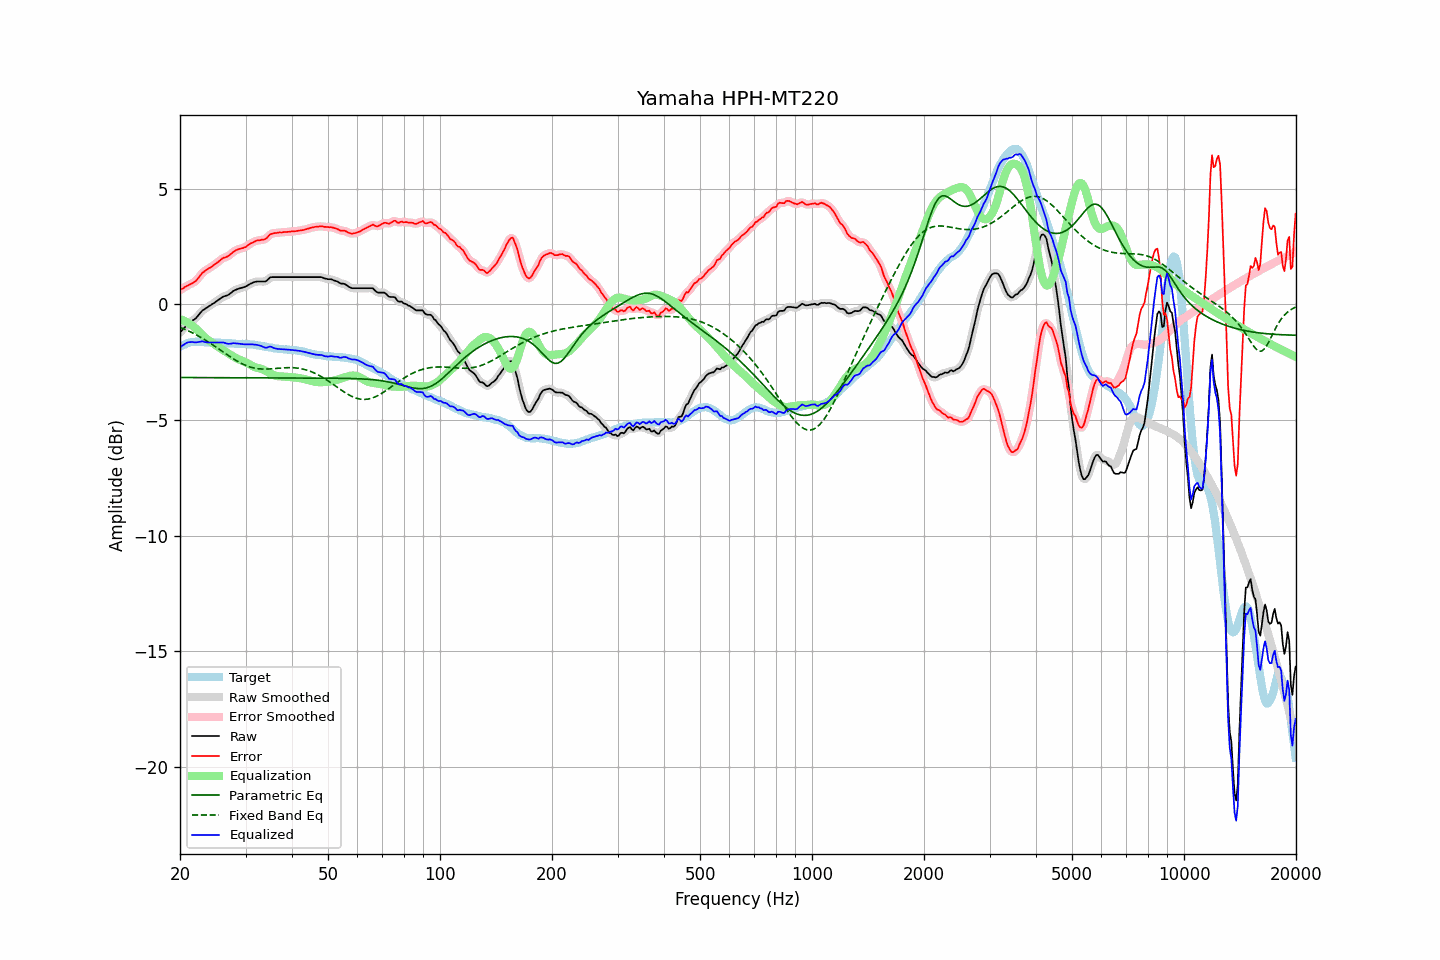

The data file committed next to this chart (first rows):
frequency, raw, error, smoothed, error_smoothed, equalization, parametric_eq, fixed_band_eq, equalized_raw, equalized_smoothed, target
20.00, -1.22, 0.62, -1.22, 0.62, -0.64, -3.16, -0.99, -1.86, -1.87, -1.84
20.20, -1.14, 0.66, -1.14, 0.66, -0.67, -3.16, -1.02, -1.81, -1.81, -1.80
20.40, -1.07, 0.69, -1.06, 0.70, -0.69, -3.16, -1.05, -1.76, -1.76, -1.76
20.61, -0.99, 0.75, -0.99, 0.74, -0.72, -3.17, -1.08, -1.72, -1.71, -1.74
20.81, -0.91, 0.79, -0.91, 0.78, -0.76, -3.17, -1.11, -1.67, -1.67, -1.70
21.02, -0.84, 0.82, -0.85, 0.82, -0.80, -3.17, -1.14, -1.64, -1.65, -1.66
21.23, -0.79, 0.86, -0.79, 0.86, -0.84, -3.17, -1.17, -1.63, -1.63, -1.65
21.44, -0.74, 0.89, -0.74, 0.89, -0.89, -3.17, -1.21, -1.63, -1.63, -1.63
21.66, -0.69, 0.93, -0.70, 0.93, -0.94, -3.17, -1.24, -1.63, -1.64, -1.62
21.87, -0.65, 0.97, -0.65, 0.97, -0.99, -3.17, -1.28, -1.64, -1.64, -1.62
22.09, -0.59, 1.02, -0.58, 1.03, -1.06, -3.17, -1.31, -1.65, -1.64, -1.61
22.31, -0.51, 1.10, -0.51, 1.10, -1.12, -3.17, -1.35, -1.63, -1.63, -1.61
22.54, -0.42, 1.19, -0.42, 1.19, -1.19, -3.17, -1.39, -1.62, -1.62, -1.61
22.76, -0.34, 1.28, -0.34, 1.28, -1.26, -3.17, -1.43, -1.61, -1.61, -1.62
22.99, -0.26, 1.37, -0.27, 1.36, -1.33, -3.17, -1.47, -1.60, -1.61, -1.63
23.22, -0.22, 1.41, -0.22, 1.42, -1.40, -3.17, -1.51, -1.62, -1.62, -1.64
23.45, -0.17, 1.47, -0.17, 1.47, -1.46, -3.17, -1.55, -1.63, -1.63, -1.65
23.69, -0.13, 1.51, -0.13, 1.52, -1.52, -3.17, -1.60, -1.65, -1.65, -1.65
23.92, -0.08, 1.57, -0.08, 1.56, -1.56, -3.17, -1.64, -1.65, -1.65, -1.65
24.16, -0.04, 1.60, -0.04, 1.60, -1.61, -3.17, -1.69, -1.65, -1.65, -1.64
24.40, 0.01, 1.65, 0.01, 1.65, -1.66, -3.17, -1.73, -1.65, -1.65, -1.64
24.65, 0.05, 1.70, 0.05, 1.70, -1.70, -3.17, -1.78, -1.66, -1.65, -1.65
24.89, 0.10, 1.75, 0.10, 1.75, -1.75, -3.17, -1.83, -1.65, -1.65, -1.65
25.14, 0.15, 1.80, 0.15, 1.80, -1.80, -3.17, -1.87, -1.66, -1.66, -1.65
25.39, 0.20, 1.85, 0.20, 1.85, -1.85, -3.17, -1.92, -1.65, -1.65, -1.65
25.65, 0.25, 1.91, 0.25, 1.91, -1.90, -3.17, -1.97, -1.65, -1.65, -1.66
25.91, 0.30, 1.97, 0.30, 1.96, -1.94, -3.17, -2.02, -1.65, -1.65, -1.67
26.16, 0.34, 2.01, 0.33, 2.00, -1.99, -3.17, -2.07, -1.65, -1.66, -1.67
26.43, 0.36, 2.03, 0.36, 2.03, -2.03, -3.17, -2.11, -1.67, -1.67, -1.67
26.69, 0.38, 2.05, 0.38, 2.06, -2.07, -3.17, -2.16, -1.70, -1.69, -1.67
26.96, 0.41, 2.09, 0.41, 2.09, -2.12, -3.17, -2.21, -1.71, -1.71, -1.68
27.23, 0.46, 2.14, 0.46, 2.14, -2.16, -3.17, -2.26, -1.70, -1.70, -1.69
27.50, 0.51, 2.19, 0.51, 2.20, -2.21, -3.17, -2.30, -1.70, -1.69, -1.69
27.77, 0.57, 2.27, 0.56, 2.26, -2.25, -3.17, -2.35, -1.68, -1.69, -1.70
28.05, 0.61, 2.31, 0.61, 2.31, -2.29, -3.18, -2.39, -1.68, -1.68, -1.70
28.33, 0.64, 2.35, 0.64, 2.35, -2.33, -3.18, -2.43, -1.69, -1.69, -1.71
28.62, 0.67, 2.38, 0.67, 2.38, -2.36, -3.18, -2.47, -1.69, -1.70, -1.71
28.90, 0.69, 2.40, 0.69, 2.40, -2.39, -3.18, -2.51, -1.70, -1.70, -1.71
29.19, 0.71, 2.42, 0.71, 2.42, -2.42, -3.18, -2.55, -1.71, -1.71, -1.71
29.48, 0.73, 2.43, 0.73, 2.43, -2.45, -3.18, -2.58, -1.72, -1.72, -1.70
29.78, 0.75, 2.46, 0.75, 2.46, -2.48, -3.18, -2.62, -1.73, -1.73, -1.71
30.08, 0.78, 2.48, 0.78, 2.49, -2.51, -3.18, -2.64, -1.73, -1.73, -1.71
30.38, 0.82, 2.54, 0.82, 2.54, -2.55, -3.18, -2.67, -1.73, -1.73, -1.73
30.68, 0.86, 2.59, 0.86, 2.59, -2.59, -3.18, -2.70, -1.73, -1.73, -1.73
30.99, 0.90, 2.64, 0.90, 2.63, -2.63, -3.18, -2.72, -1.73, -1.73, -1.74
31.30, 0.93, 2.67, 0.93, 2.67, -2.66, -3.18, -2.74, -1.73, -1.73, -1.74
31.61, 0.96, 2.70, 0.96, 2.71, -2.70, -3.18, -2.75, -1.74, -1.74, -1.74
31.93, 0.98, 2.74, 0.98, 2.74, -2.72, -3.18, -2.77, -1.74, -1.75, -1.76
32.24, 0.99, 2.76, 0.99, 2.76, -2.74, -3.18, -2.78, -1.75, -1.76, -1.78
32.57, 0.99, 2.77, 0.99, 2.77, -2.76, -3.18, -2.79, -1.77, -1.77, -1.78
32.89, 0.99, 2.78, 0.99, 2.78, -2.78, -3.18, -2.79, -1.79, -1.79, -1.79
33.22, 0.99, 2.80, 0.98, 2.79, -2.80, -3.18, -2.80, -1.81, -1.82, -1.81
33.55, 0.99, 2.80, 0.98, 2.80, -2.83, -3.18, -2.80, -1.84, -1.85, -1.81
33.89, 0.99, 2.82, 1.00, 2.83, -2.87, -3.18, -2.80, -1.88, -1.87, -1.83
34.23, 1.03, 2.86, 1.04, 2.88, -2.90, -3.18, -2.80, -1.88, -1.86, -1.84
34.57, 1.10, 2.96, 1.09, 2.95, -2.94, -3.18, -2.80, -1.84, -1.85, -1.86
34.92, 1.16, 3.03, 1.15, 3.01, -2.98, -3.18, -2.79, -1.83, -1.84, -1.87
35.27, 1.18, 3.05, 1.18, 3.06, -3.02, -3.18, -2.79, -1.84, -1.85, -1.87
35.62, 1.18, 3.07, 1.18, 3.07, -3.05, -3.18, -2.78, -1.88, -1.87, -1.89
35.97, 1.18, 3.09, 1.18, 3.08, -3.08, -3.18, -2.78, -1.90, -1.90, -1.91
... 635 more rows
